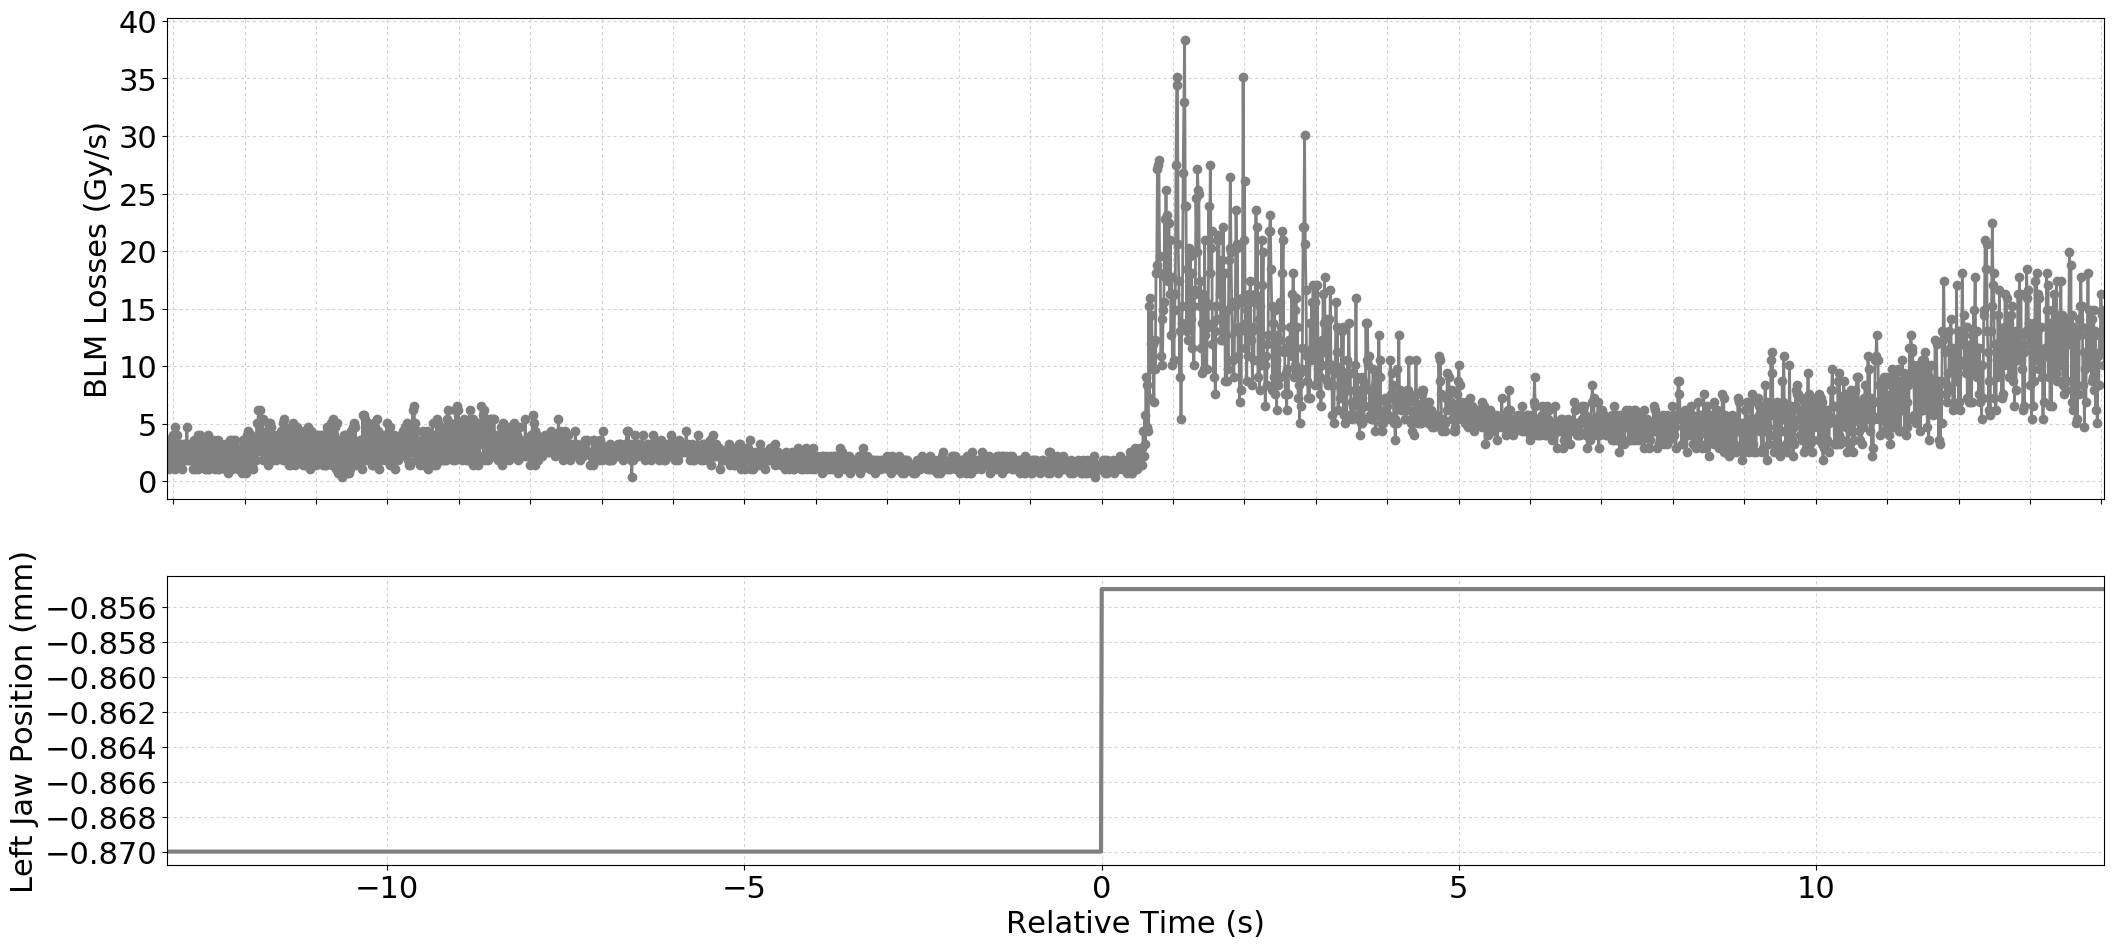

The file beside this chart, header and first rows:
Timestamp, position, BLMTI.06R7.B2I10_TCP.C6R7.B2
1494675207380, -0.87, 3.62e-06
1494675207390, -0.87, 1.4480000000000002e-06
1494675207400, -0.87, 3.62e-06
1494675207410, -0.87, 1.0859999999999999e-06
1494675207420, -0.87, 2.8960000000000003e-06
1494675207430, -0.87, 1.81e-06
1494675207440, -0.87, 2.8960000000000003e-06
1494675207450, -0.87, 1.4480000000000002e-06
1494675207460, -0.87, 3.982e-06
1494675207470, -0.87, 1.4480000000000002e-06
1494675207480, -0.87, 3.982e-06
1494675207490, -0.87, 1.0859999999999999e-06
1494675207500, -0.87, 4.706e-06
1494675207510, -0.87, 2.1719999999999997e-06
1494675207520, -0.87, 3.982e-06
1494675207530, -0.87, 1.4480000000000002e-06
1494675207540, -0.87, 3.258e-06
1494675207550, -0.87, 1.81e-06
1494675207560, -0.87, 3.258e-06
1494675207570, -0.87, 1.4480000000000002e-06
1494675207580, -0.87, 3.258e-06
1494675207590, -0.87, 1.0859999999999999e-06
1494675207600, -0.87, 2.8960000000000003e-06
1494675207610, -0.87, 2.8960000000000003e-06
1494675207620, -0.87, 3.258e-06
1494675207630, -0.87, 2.5340000000000002e-06
1494675207640, -0.87, 3.258e-06
1494675207650, -0.87, 1.81e-06
1494675207660, -0.87, 4.706e-06
1494675207670, -0.87, 1.81e-06
1494675207680, -0.87, 3.258e-06
1494675207690, -0.87, 1.81e-06
1494675207700, -0.87, 2.5340000000000002e-06
1494675207710, -0.87, 1.81e-06
1494675207720, -0.87, 2.8960000000000003e-06
1494675207730, -0.87, 2.1719999999999997e-06
1494675207740, -0.87, 3.258e-06
1494675207750, -0.87, 1.0859999999999999e-06
1494675207760, -0.87, 3.62e-06
1494675207770, -0.87, 1.0859999999999999e-06
1494675207780, -0.87, 3.258e-06
1494675207790, -0.87, 1.81e-06
1494675207800, -0.87, 3.258e-06
1494675207810, -0.87, 1.0859999999999999e-06
1494675207820, -0.87, 3.982e-06
1494675207830, -0.87, 1.81e-06
1494675207840, -0.87, 3.982e-06
1494675207850, -0.87, 1.81e-06
1494675207860, -0.87, 3.62e-06
1494675207870, -0.87, 1.4480000000000002e-06
1494675207880, -0.87, 3.258e-06
1494675207890, -0.87, 1.81e-06
1494675207900, -0.87, 3.62e-06
1494675207910, -0.87, 1.0859999999999999e-06
1494675207920, -0.87, 2.8960000000000003e-06
1494675207930, -0.87, 1.0859999999999999e-06
1494675207940, -0.87, 3.258e-06
1494675207950, -0.87, 1.0859999999999999e-06
1494675207960, -0.87, 3.982e-06
1494675207970, -0.87, 1.0859999999999999e-06
... 2,654 more rows
